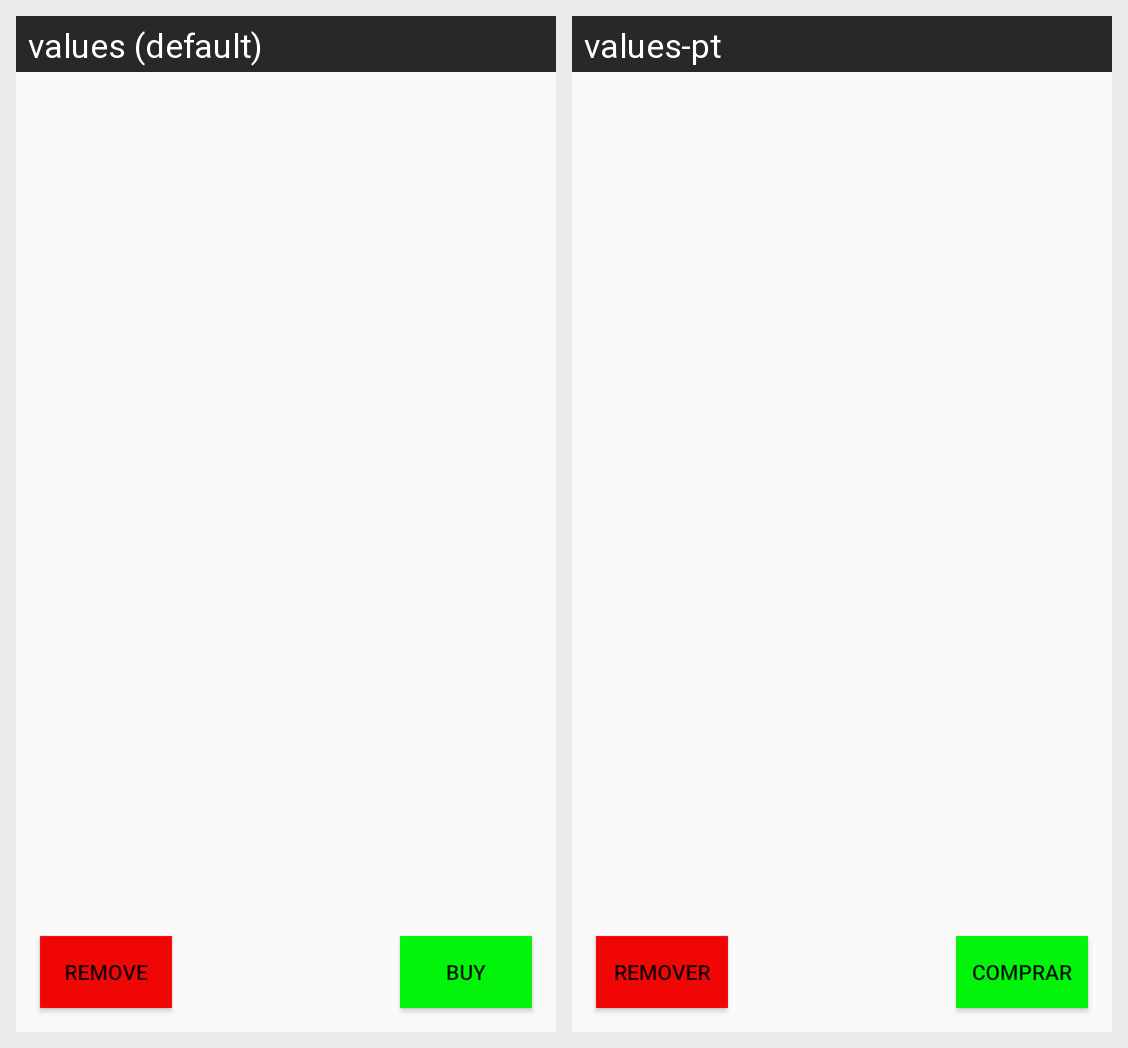

Here is an Android app screen in its default locale and in the app's own translations. Write out the translated-string differences for the strings that appear on this screen.
Android screen res/layout/fragment_cart.xml rendered under 2 locales, left to right: values (default), values-pt. Device: Nexus 5 (rendered at 1080×1920; each locale shown at half size, 540×960, under a caption strip naming it); theme Theme.Ecommerce.
Strings drawn on this screen, with the default value and each locale's value (text and hints the layout hard-codes, and strings that could not be matched under every locale, appear in the picture but are not listed):

Buy
  values: Buy
  values-pt: Comprar

Remove
  values: Remove
  values-pt: Remover
